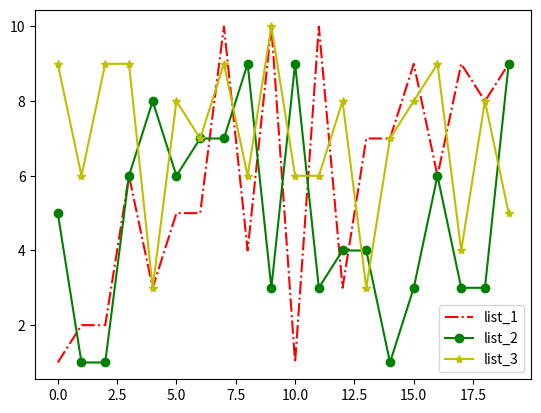

Write Python code to recreate this figure.
import random
from matplotlib import pyplot as plt

random.seed(2)
L1 = [random.randint(1,10) for x in range(20)]
print(L1)
L2 = [random.randint(1,10) for x in range(20)]
print(L2)
L3 = [random.randint(1,10) for x in range(20)]
print(L3)
plt.plot(L1, "r-.", label="list_1")
plt.plot(L2, "g-o", label="list_2")
plt.plot(L3, "y-*", label="list_3")
plt.legend()
plt.show()

















